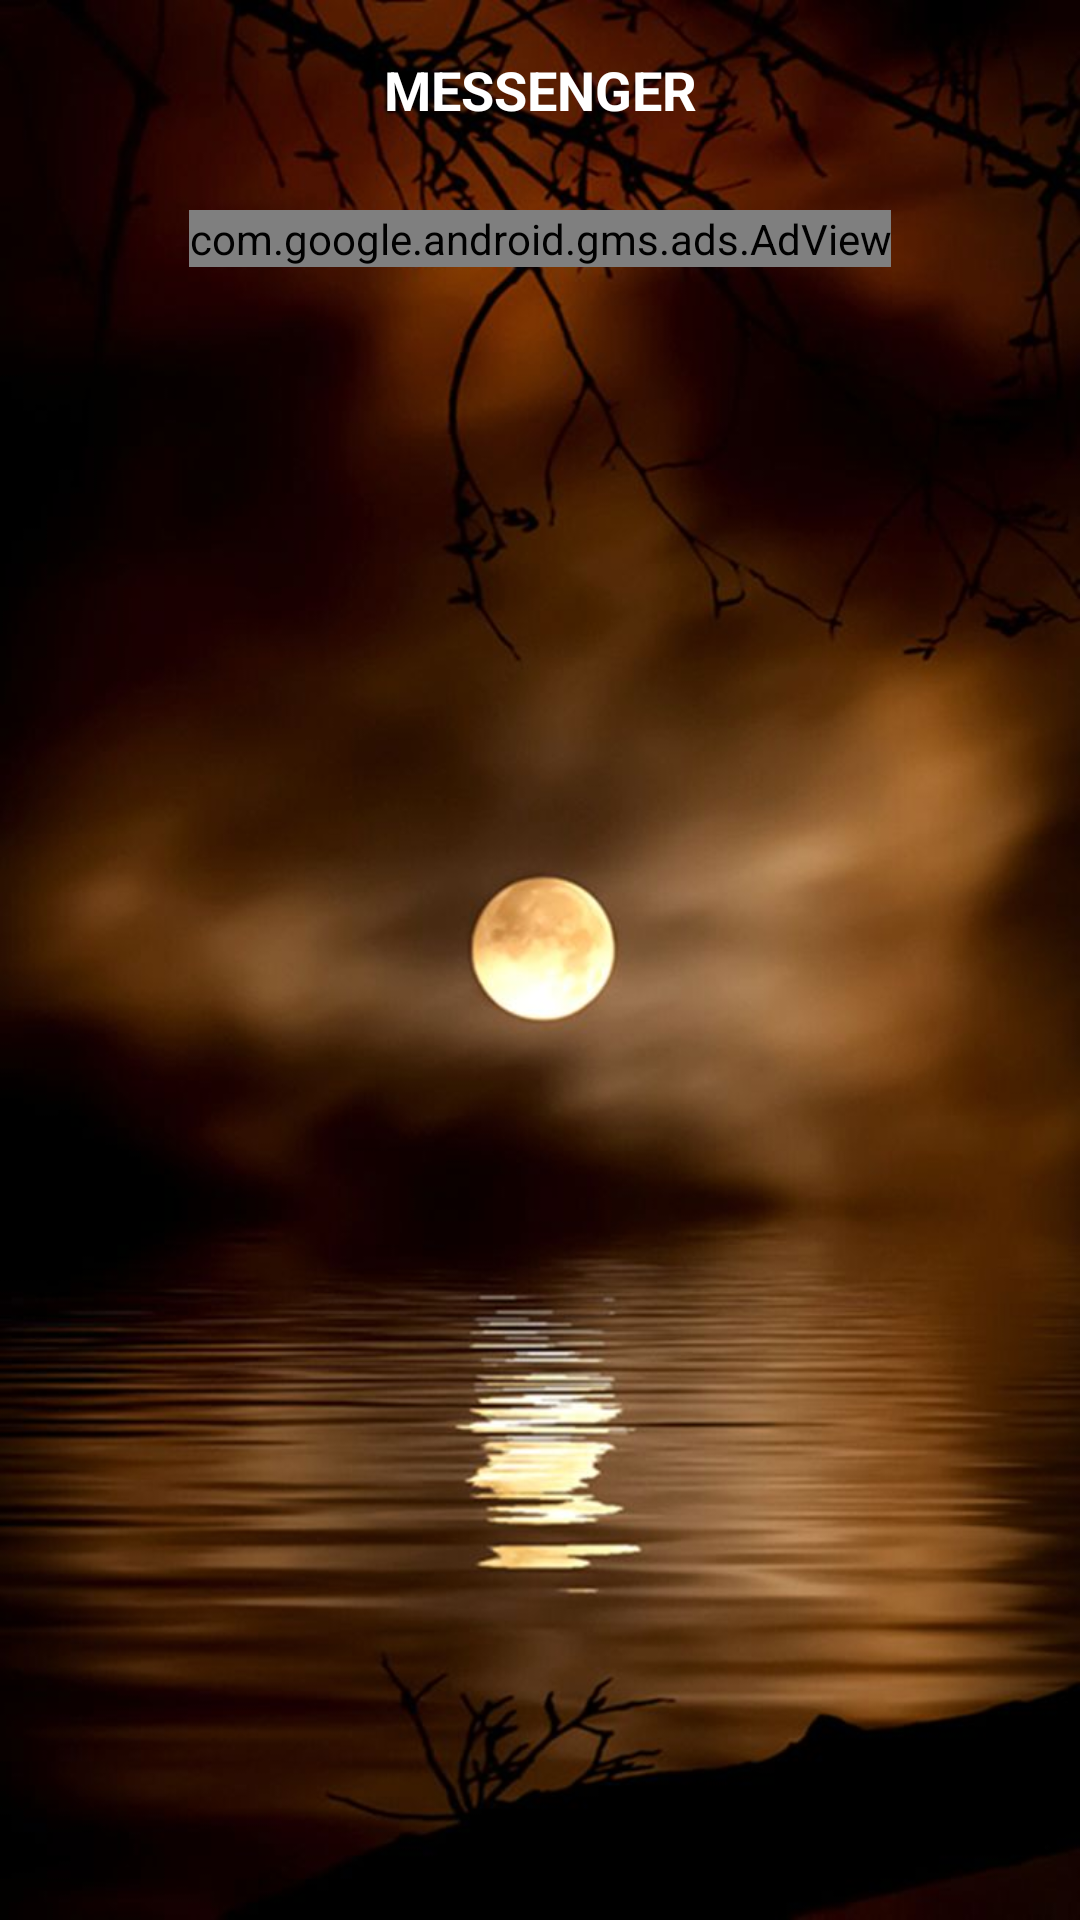

Write the Android layout XML for this screen, with the resource values it uses.
<!-- AndroidManifest.xml: application theme AppTheme -->
<!-- res/layout/activity_messenger.xml -->
<?xml version="1.0" encoding="utf-8"?>
<LinearLayout
    xmlns:android="http://schemas.android.com/apk/res/android"
    xmlns:ads="http://schemas.android.com/apk/res-auto"
    android:layout_width="match_parent"
    android:layout_height="match_parent"
    android:gravity="center_horizontal"
    android:background="@drawable/mes_background"
    android:orientation="vertical">

    <FrameLayout
        android:layout_width="match_parent"
        android:layout_height="wrap_content"
        android:padding="10dp"
        android:background="@android:color/transparent">

        <ImageButton
            android:id="@+id/mes_menu"
            android:layout_width="30dp"
            android:layout_height="30dp"
            android:contentDescription="@null"
            android:layout_gravity="center_vertical"
            android:background="@drawable/app_menu"/>

        <TextView
            android:layout_width="match_parent"
            android:layout_height="wrap_content"
            android:gravity="center"
            android:layout_gravity="center"
            android:textStyle="bold"
            android:textAllCaps="true"
            android:text="@string/messenger"
            android:textSize="18sp"
            android:textColor="@color/colorSecondary" />

        <ImageView
            android:layout_width="40dp"
            android:layout_height="40dp"
            android:contentDescription="@null"
            android:layout_gravity="center_vertical|end"
            android:background="@drawable/me_messenger"/>

    </FrameLayout>

    <com.google.android.gms.ads.AdView
        android:id="@+id/mes_adView"
        android:layout_width="wrap_content"
        android:layout_height="wrap_content"
        ads:adSize="BANNER"
        android:layout_margin="10dp"
        ads:adUnitId="@string/mes_admob_banner">
    </com.google.android.gms.ads.AdView>

    <android.support.v7.widget.RecyclerView
        android:id="@+id/mes_recycler_view"
        android:layout_width="match_parent"
        android:layout_height="wrap_content"
        android:scrollbars="vertical"
        android:layout_marginBottom="20dp"/>

</LinearLayout>
<!-- resources referenced by this layout -->
<resources>
  <color name="colorSecondary">#FFFFFF</color>
  <!-- drawable mes_background: jpg bitmap (drawable, 64732 bytes) -->
  <string name="mes_admob_banner">ca-app-pub-6196885651315287/7567085456</string>
  <string name="messenger">Messenger</string>
  <style name="AppTheme" parent="Theme.AppCompat.Light.DarkActionBar">
  
          <item name="colorPrimary">@color/colorPrimary</item>
          <item name="colorPrimaryDark">@color/colorPrimaryDark</item>
          <item name="colorAccent">@color/colorAccent</item>
          <item name="homeAsUpIndicator">@drawable/app_home</item>
  
      </style>
  <color name="colorPrimary">#2196F3</color>
  <color name="colorPrimaryDark">#1565C0</color>
  <color name="colorAccent">#FF4081</color>
  <!-- drawable app_home: png bitmap (drawable, 1236 bytes) -->
</resources>
